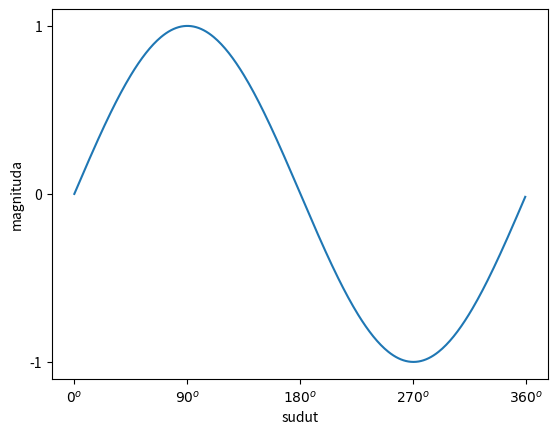

Python code for this plot:
import numpy as np
import matplotlib.pyplot as plt
import os
os.system("cls") 

sudut = np.arange(0,360,1)
y = np.sin(np.deg2rad(sudut))
plt.plot(sudut,y)
plt.ylabel('magnituda')
plt.xlabel('sudut')

# Mengganti ticks
plt.xticks(
    [0,90,180,270,360],
    [r'${0}^o$',r'${90}^o$',r'${180}^o$',r'${270}^o$',r'${360}^o$',]
    )
plt.yticks([-1,0,1])

plt.show()